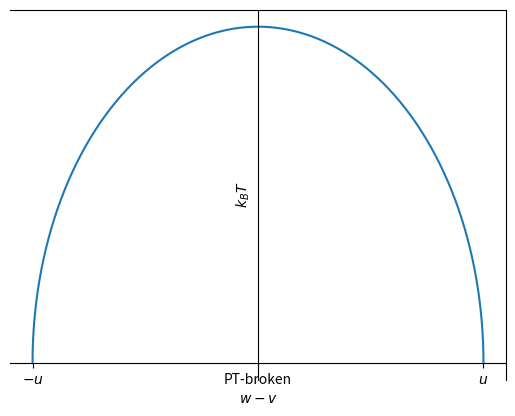

Source code (Python): (Note: this script raises an exception after producing the figure.)
import matplotlib.pyplot as plt
import numpy as np

fig,ax=plt.subplots()
t=np.linspace(0,np.pi,100)
x=np.cos(t)
y=np.sin(t)*2/np.pi
ax.plot(x,y)
plt.xlabel(r'$w-v$')
plt.ylabel(r'$k_BT$')
ax.set_xticks([-1,0,1])
ax.set_xticklabels([r'$-u$','PT-broken',r'$u$'])
ax.spines['bottom'].set_position('zero')
ax.spines['left'].set_position('zero')
ax.set_yticks([])
ax.splines['right'].set_color('none')
ax.spines['top'].set_color('none')
plt.show()